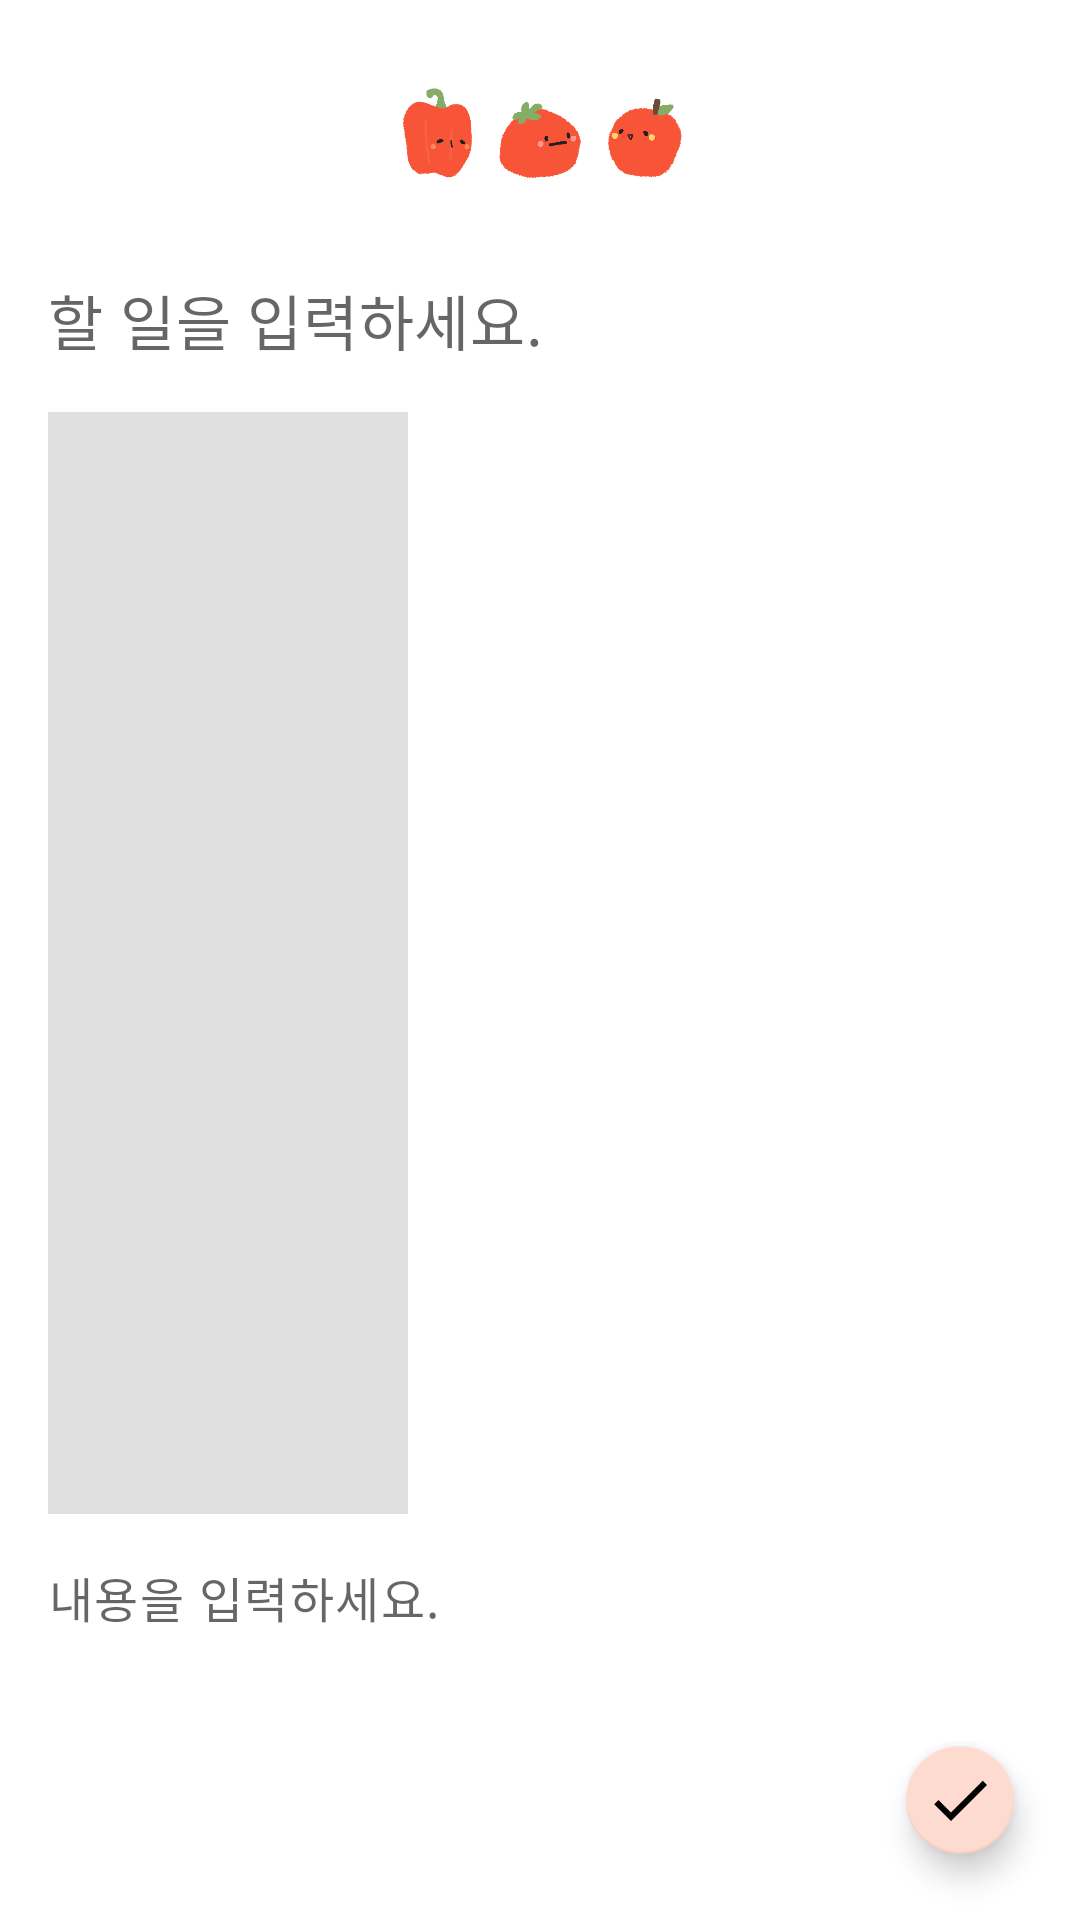

The Android layout XML behind this screen, and the referenced resources:
<!-- AndroidManifest.xml: application theme Theme.Todo -->
<!-- res/layout/dialog_add_todo.xml -->
<?xml version="1.0" encoding="utf-8"?>
<androidx.constraintlayout.widget.ConstraintLayout xmlns:android="http://schemas.android.com/apk/res/android"
    xmlns:app="http://schemas.android.com/apk/res-auto"
    xmlns:tools="http://schemas.android.com/tools"
    android:layout_width="wrap_content"
    android:layout_height="wrap_content"
    android:background="@drawable/dialog_radius_bg"
    android:padding="16dp"
    android:clipToPadding="false">

    <ImageView
        android:id="@+id/imageView"
        android:layout_width="120dp"
        android:layout_height="60dp"
        android:src="@drawable/pap_tom_app"
        app:layout_constraintEnd_toEndOf="parent"
        app:layout_constraintStart_toStartOf="parent"
        app:layout_constraintTop_toTopOf="parent" />

    <EditText
        android:id="@+id/title_et"
        android:layout_width="280dp"
        android:layout_height="wrap_content"
        android:background="@null"
        android:layout_marginTop="16dp"
        android:hint="@string/enter_todo"

        android:textAppearance="@style/TextAppearance.MaterialComponents.Headline6"
        app:layout_constraintStart_toStartOf="parent"
        app:layout_constraintTop_toBottomOf="@+id/imageView" />

    <com.google.android.material.divider.MaterialDivider
        android:id="@+id/divider"
        android:layout_width="120dp"
        android:layout_height="0dp"
        android:layout_marginVertical="16dp"
        app:layout_constraintBottom_toTopOf="@id/description_et"
        app:layout_constraintStart_toStartOf="parent"
        app:layout_constraintTop_toBottomOf="@id/title_et" />

    <EditText
        android:id="@+id/description_et"
        android:layout_width="280dp"
        android:layout_height="wrap_content"
        android:layout_marginTop="16dp"
        android:hint="@string/enter_desc"
        android:background="@null"
        android:textAppearance="@style/TextAppearance.MaterialComponents.Body1"
        app:layout_constraintStart_toStartOf="parent"
        app:layout_constraintTop_toBottomOf="@+id/divider" />

    <com.google.android.material.floatingactionbutton.FloatingActionButton
        android:id="@+id/save_fab"
        android:layout_width="wrap_content"
        android:layout_height="wrap_content"
        app:fabCustomSize="36dp"
        android:layout_marginTop="32dp"
        android:src="@drawable/ic_outline_check_12"
        app:layout_constraintTop_toBottomOf="@id/description_et"
        app:layout_constraintBottom_toBottomOf="parent"
        app:layout_constraintEnd_toEndOf="parent" />

</androidx.constraintlayout.widget.ConstraintLayout>
<!-- resources referenced by this layout -->
<resources>
  <!-- drawable ic_outline_check_12 (drawable) -->
  <vector android:height="12dp" android:tint="#000000"
      android:viewportHeight="24" android:viewportWidth="24"
      android:width="12dp" xmlns:android="http://schemas.android.com/apk/res/android">
      <path android:fillColor="@android:color/white" android:pathData="M9,16.17L4.83,12l-1.42,1.41L9,19 21,7l-1.41,-1.41L9,16.17z"/>
  </vector>
  <!-- drawable pap_tom_app: png bitmap (drawable-v24, 164720 bytes) -->
  <string name="enter_desc">내용을 입력하세요.</string>
  <string name="enter_todo">할 일을 입력하세요.</string>
  <style name="Theme.Todo" parent="Theme.MaterialComponents.DayNight.NoActionBar">
          
          <item name="colorPrimary">@color/pink_100</item>
          <item name="colorPrimaryDark">@color/pink_300</item>
          <item name="colorPrimaryVariant">@color/brown_900</item>
          <item name="colorOnPrimary">@color/black</item>
          
          <item name="colorSecondary">@color/pink_100</item>
          <item name="colorSecondaryVariant">@color/brown_900</item>
          <item name="colorOnSecondary">@color/black</item>
          
          <item name="android:statusBarColor" tools:targetApi="l">?attr/colorPrimaryDark</item>
          
      </style>
  <color name="pink_100">#FEDBD0</color>
  <color name="pink_300">#FBB8AC</color>
  <color name="brown_900">#442C2E</color>
  <color name="black">#FF000000</color>
</resources>
